The GitHub repository SantiRestrepoOlarte/ProyectoHealth contains a labelled image folder "data" with 2 categories: no tumor, tumor. Examples follow, each with its label.

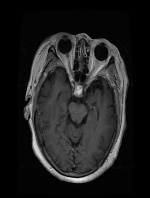
Label: tumor

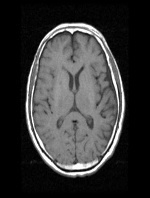
Label: no tumor

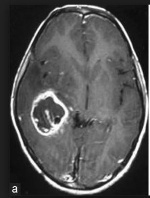
Label: tumor

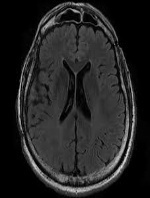
Label: no tumor

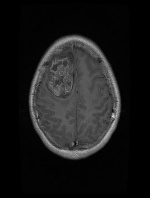
Label: tumor

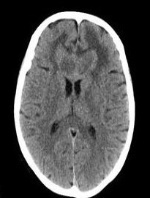
Label: no tumor
